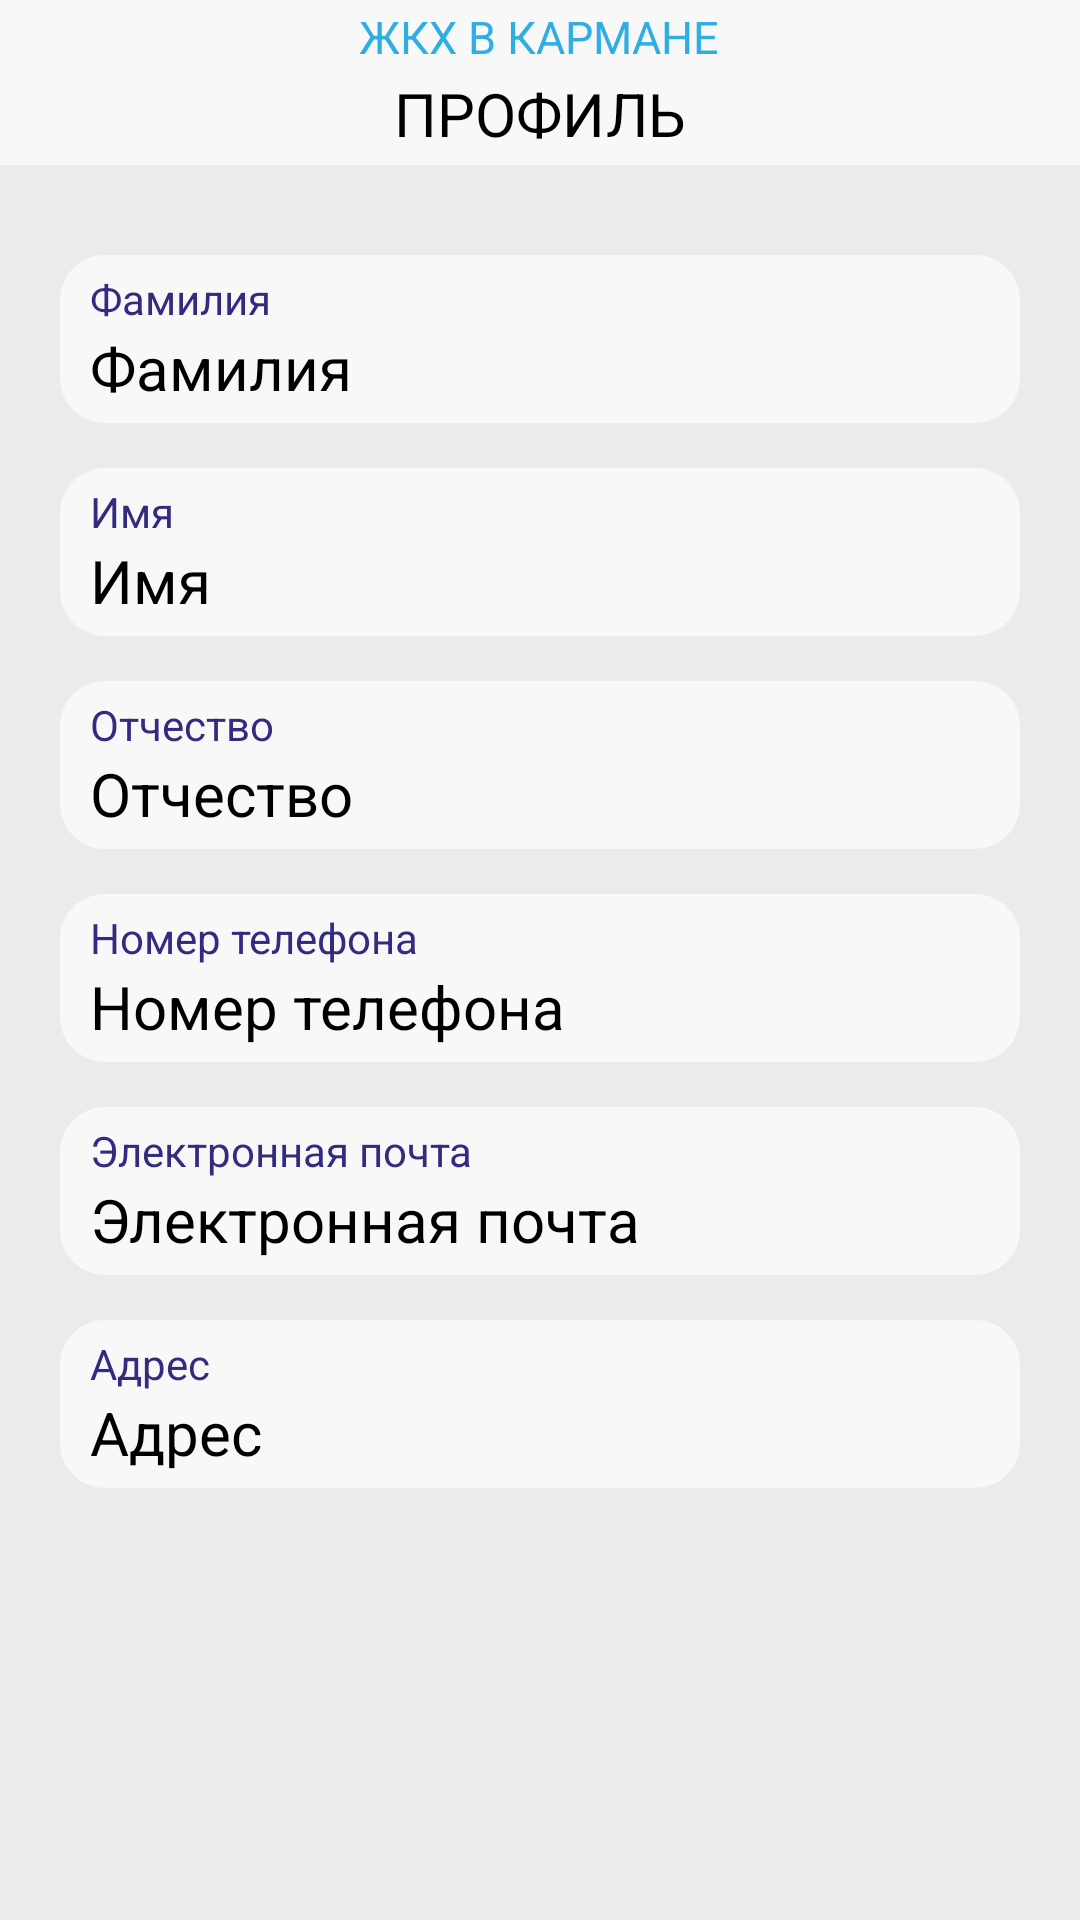

This screen was rendered from an Android layout file. Write that file and the resources it references.
<!-- AndroidManifest.xml: application theme Theme.AppCompat.Light -->
<!-- res/layout/fragment_profile.xml -->
<?xml version="1.0" encoding="utf-8"?>
<LinearLayout xmlns:android="http://schemas.android.com/apk/res/android"
    xmlns:tools="http://schemas.android.com/tools"
    android:layout_width="match_parent"
    android:layout_height="match_parent"
    android:background="@color/gray"
    android:orientation="vertical"
    tools:context=".ui.profile.ProfileFragment">

    <LinearLayout
        android:id="@+id/linear"
        android:layout_width="match_parent"
        android:layout_height="55dp"
        android:background="@color/light_gray"
        android:orientation="vertical">

        <TextView
            android:id="@+id/title"
            android:layout_width="wrap_content"
            android:layout_height="wrap_content"
            android:layout_gravity="center"
            android:layout_marginTop="2dp"
            android:fontFamily="sans-serif"
            android:text="@string/app_name"
            android:textAllCaps="true"
            android:textColor="@color/light_blue"

            android:textSize="15sp" />

        <TextView
            android:id="@+id/sectionTitle"
            android:layout_width="wrap_content"
            android:layout_height="wrap_content"
            android:layout_gravity="center"
            android:layout_marginTop="2dp"
            android:layout_marginBottom="2dp"
            android:fontFamily="sans-serif"
            android:text="Профиль"
            android:textAllCaps="true"
            android:textColor="@color/black"
            android:textSize="20sp" />

    </LinearLayout>

    <LinearLayout
        android:layout_width="match_parent"
        android:layout_height="match_parent"
        android:layout_marginStart="20dp"
        android:layout_marginTop="30dp"
        android:layout_marginEnd="20dp"
        android:orientation="vertical">

        <LinearLayout
            android:layout_width="match_parent"
            android:layout_height="wrap_content"
            android:background="@drawable/rounded_corner_bg"
            android:orientation="vertical"
            android:paddingStart="10dp"
            android:paddingTop="5dp"
            android:paddingEnd="10dp"
            android:paddingBottom="5dp">

            
            <TextView
                android:layout_width="wrap_content"
                android:layout_height="wrap_content"
                android:text="Фамилия"
                android:textColor="@color/blue"
                android:textSize="14sp" />

            
            <TextView
                android:id="@+id/surname"
                android:layout_width="wrap_content"
                android:layout_height="wrap_content"
                android:text="Фамилия"
                android:textColor="@color/black"
                android:textSize="20sp" />

        </LinearLayout>

        <LinearLayout xmlns:android="http://schemas.android.com/apk/res/android"
            android:layout_width="match_parent"
            android:layout_height="wrap_content"
            android:layout_marginTop="15dp"
            android:background="@drawable/rounded_corner_bg"
            android:orientation="vertical"
            android:paddingStart="10dp"
            android:paddingTop="5dp"
            android:paddingEnd="10dp"
            android:paddingBottom="5dp">

            
            <TextView
                android:layout_width="wrap_content"
                android:layout_height="wrap_content"
                android:text="Имя"
                android:textColor="@color/blue"
                android:textSize="14sp" />

            
            <TextView
                android:id="@+id/name"
                android:layout_width="wrap_content"
                android:layout_height="wrap_content"
                android:text="Имя"
                android:textColor="@color/black"
                android:textSize="20sp" />

        </LinearLayout>

        <LinearLayout xmlns:android="http://schemas.android.com/apk/res/android"
            android:layout_width="match_parent"
            android:layout_height="wrap_content"
            android:layout_marginTop="15dp"
            android:background="@drawable/rounded_corner_bg"
            android:orientation="vertical"
            android:paddingStart="10dp"
            android:paddingTop="5dp"
            android:paddingEnd="10dp"
            android:paddingBottom="5dp">

            
            <TextView
                android:layout_width="wrap_content"
                android:layout_height="wrap_content"
                android:text="Отчество"
                android:textColor="@color/blue"
                android:textSize="14sp" />

            
            <TextView
                android:id="@+id/middle_name"
                android:layout_width="wrap_content"
                android:layout_height="wrap_content"
                android:text="Отчество"
                android:textColor="@color/black"
                android:textSize="20sp" />

        </LinearLayout>

        <LinearLayout xmlns:android="http://schemas.android.com/apk/res/android"
            android:layout_width="match_parent"
            android:layout_height="wrap_content"
            android:layout_marginTop="15dp"
            android:background="@drawable/rounded_corner_bg"
            android:orientation="vertical"
            android:paddingStart="10dp"
            android:paddingTop="5dp"
            android:paddingEnd="10dp"
            android:paddingBottom="5dp">

            
            <TextView
                android:layout_width="wrap_content"
                android:layout_height="wrap_content"
                android:text="Номер телефона"
                android:textColor="@color/blue"
                android:textSize="14sp" />

            
            <TextView
                android:id="@+id/phone_number"
                android:layout_width="wrap_content"
                android:layout_height="wrap_content"
                android:text="Номер телефона"
                android:textColor="@color/black"
                android:textSize="20sp" />

        </LinearLayout>

        <LinearLayout xmlns:android="http://schemas.android.com/apk/res/android"
            android:layout_width="match_parent"
            android:layout_height="wrap_content"
            android:layout_marginTop="15dp"
            android:background="@drawable/rounded_corner_bg"
            android:orientation="vertical"
            android:paddingStart="10dp"
            android:paddingTop="5dp"
            android:paddingEnd="10dp"
            android:paddingBottom="5dp">

            
            <TextView
                android:layout_width="wrap_content"
                android:layout_height="wrap_content"
                android:text="Электронная почта"
                android:textColor="@color/blue"
                android:textSize="14sp" />

            
            <TextView
                android:id="@+id/email"
                android:layout_width="wrap_content"
                android:layout_height="wrap_content"
                android:text="Электронная почта"
                android:textColor="@color/black"
                android:textSize="20sp" />

        </LinearLayout>

        <LinearLayout xmlns:android="http://schemas.android.com/apk/res/android"
            android:layout_width="match_parent"
            android:layout_height="wrap_content"
            android:layout_marginTop="15dp"
            android:background="@drawable/rounded_corner_bg"
            android:orientation="vertical"
            android:paddingStart="10dp"
            android:paddingTop="5dp"
            android:paddingEnd="10dp"
            android:paddingBottom="5dp">

            
            <TextView
                android:layout_width="wrap_content"
                android:layout_height="wrap_content"
                android:text="Адрес"
                android:textColor="@color/blue"
                android:textSize="14sp" />

            
            <TextView
                android:id="@+id/full_address"
                android:layout_width="wrap_content"
                android:layout_height="wrap_content"
                android:text="Адрес"
                android:textColor="@color/black"
                android:textSize="20sp" />

        </LinearLayout>

    </LinearLayout>

</LinearLayout>
<!-- resources referenced by this layout -->
<resources>
  <color name="black">#FF000000</color>
  <color name="blue">#322b80</color>
  <color name="gray">#ebebeb</color>
  <color name="light_blue">#30ade2</color>
  <color name="light_gray">#F8F8F8</color>
  <!-- drawable rounded_corner_bg (drawable) -->
  <shape xmlns:android="http://schemas.android.com/apk/res/android"
      android:shape="rectangle">
      <corners android:radius="15dp" />
      <solid android:color="@color/light_gray" />
  </shape>
  <string name="app_name">жкх в кармане</string>
</resources>
